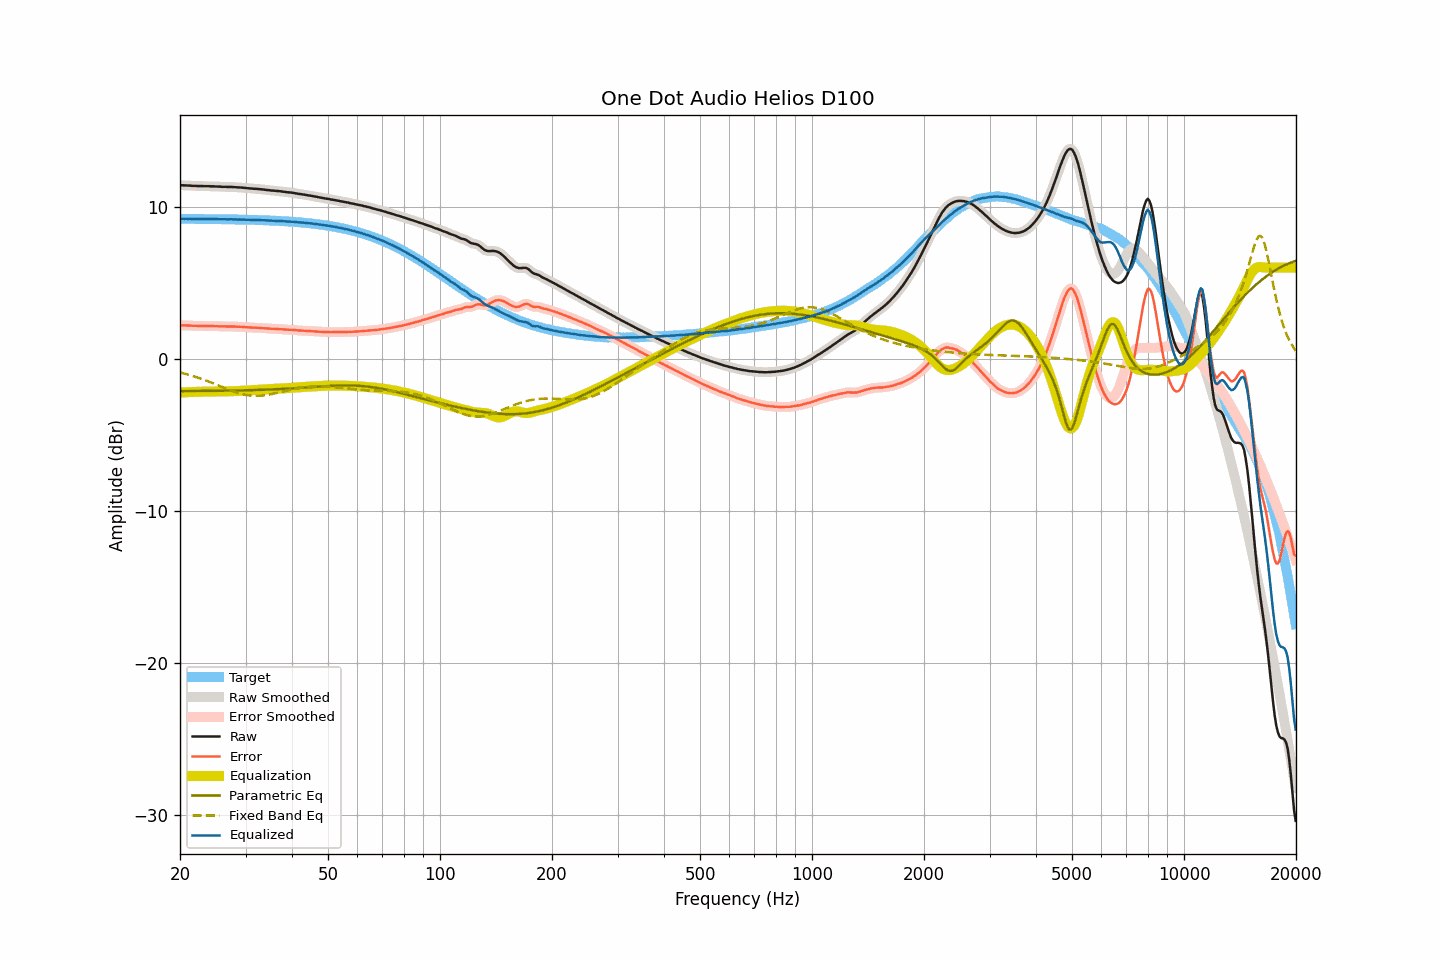

Source data for this figure (header and first rows):
frequency, raw, smoothed, error, error_smoothed, equalization, parametric_eq, fixed_band_eq, equalized_raw, equalized_smoothed, target
20.00, 11.42, 11.42, 2.21, 2.21, -2.21, -2.12, -0.89, 9.21, 9.21, 9.21
20.20, 11.42, 11.42, 2.21, 2.21, -2.21, -2.12, -0.92, 9.21, 9.21, 9.21
20.40, 11.42, 11.42, 2.21, 2.20, -2.20, -2.12, -0.95, 9.22, 9.21, 9.21
20.61, 11.41, 11.41, 2.20, 2.20, -2.20, -2.12, -0.98, 9.21, 9.21, 9.21
20.81, 11.41, 11.41, 2.20, 2.20, -2.19, -2.12, -1.00, 9.21, 9.21, 9.21
21.02, 11.40, 11.40, 2.19, 2.19, -2.19, -2.12, -1.03, 9.21, 9.21, 9.21
21.23, 11.40, 11.40, 2.19, 2.19, -2.19, -2.12, -1.06, 9.21, 9.21, 9.21
21.44, 11.39, 11.39, 2.18, 2.18, -2.18, -2.12, -1.10, 9.21, 9.21, 9.21
21.66, 11.38, 11.38, 2.17, 2.18, -2.18, -2.12, -1.13, 9.20, 9.21, 9.21
21.87, 11.38, 11.38, 2.17, 2.17, -2.17, -2.12, -1.16, 9.20, 9.20, 9.21
22.09, 11.38, 11.37, 2.17, 2.17, -2.17, -2.12, -1.19, 9.21, 9.20, 9.20
22.31, 11.37, 11.37, 2.17, 2.17, -2.17, -2.11, -1.23, 9.20, 9.20, 9.20
22.54, 11.37, 11.37, 2.17, 2.17, -2.17, -2.11, -1.27, 9.20, 9.20, 9.20
22.76, 11.37, 11.37, 2.17, 2.17, -2.17, -2.11, -1.30, 9.20, 9.20, 9.20
22.99, 11.37, 11.37, 2.17, 2.16, -2.16, -2.11, -1.34, 9.21, 9.20, 9.20
23.22, 11.36, 11.36, 2.16, 2.16, -2.16, -2.11, -1.38, 9.20, 9.20, 9.20
23.45, 11.36, 11.36, 2.16, 2.16, -2.16, -2.11, -1.42, 9.20, 9.20, 9.20
23.69, 11.36, 11.36, 2.16, 2.16, -2.16, -2.11, -1.46, 9.20, 9.20, 9.20
23.92, 11.36, 11.36, 2.16, 2.16, -2.16, -2.11, -1.50, 9.20, 9.20, 9.20
24.16, 11.35, 11.35, 2.15, 2.16, -2.16, -2.11, -1.54, 9.19, 9.20, 9.20
24.40, 11.35, 11.35, 2.15, 2.15, -2.15, -2.11, -1.58, 9.19, 9.19, 9.19
24.65, 11.35, 11.35, 2.16, 2.15, -2.15, -2.10, -1.63, 9.20, 9.19, 9.19
24.89, 11.34, 11.34, 2.15, 2.15, -2.15, -2.10, -1.67, 9.19, 9.19, 9.19
25.14, 11.34, 11.34, 2.15, 2.15, -2.15, -2.10, -1.71, 9.19, 9.19, 9.19
25.39, 11.33, 11.33, 2.14, 2.14, -2.14, -2.10, -1.76, 9.19, 9.19, 9.19
25.65, 11.33, 11.33, 2.14, 2.14, -2.14, -2.10, -1.80, 9.19, 9.19, 9.19
25.91, 11.32, 11.32, 2.13, 2.14, -2.14, -2.10, -1.84, 9.18, 9.19, 9.19
26.16, 11.32, 11.32, 2.13, 2.13, -2.14, -2.10, -1.89, 9.18, 9.18, 9.18
26.43, 11.32, 11.31, 2.14, 2.13, -2.13, -2.09, -1.93, 9.19, 9.18, 9.18
26.69, 11.31, 11.31, 2.13, 2.13, -2.13, -2.09, -1.97, 9.18, 9.18, 9.18
26.96, 11.31, 11.31, 2.13, 2.13, -2.13, -2.09, -2.02, 9.18, 9.18, 9.18
27.23, 11.31, 11.31, 2.13, 2.13, -2.13, -2.09, -2.06, 9.18, 9.18, 9.18
27.50, 11.31, 11.31, 2.13, 2.13, -2.13, -2.09, -2.10, 9.18, 9.18, 9.18
27.77, 11.30, 11.30, 2.13, 2.13, -2.13, -2.09, -2.13, 9.17, 9.18, 9.17
28.05, 11.30, 11.30, 2.13, 2.12, -2.12, -2.08, -2.17, 9.18, 9.17, 9.17
28.33, 11.29, 11.29, 2.12, 2.12, -2.12, -2.08, -2.21, 9.17, 9.17, 9.17
28.62, 11.28, 11.28, 2.11, 2.12, -2.12, -2.08, -2.24, 9.16, 9.17, 9.17
28.90, 11.28, 11.28, 2.11, 2.11, -2.11, -2.08, -2.27, 9.17, 9.17, 9.17
29.19, 11.27, 11.27, 2.11, 2.11, -2.10, -2.08, -2.30, 9.16, 9.16, 9.16
29.48, 11.26, 11.26, 2.10, 2.10, -2.10, -2.07, -2.33, 9.16, 9.16, 9.16
29.78, 11.25, 11.25, 2.09, 2.09, -2.09, -2.07, -2.35, 9.16, 9.16, 9.16
30.08, 11.24, 11.24, 2.08, 2.08, -2.08, -2.07, -2.37, 9.16, 9.16, 9.16
30.38, 11.23, 11.23, 2.08, 2.08, -2.08, -2.07, -2.39, 9.15, 9.15, 9.15
30.68, 11.22, 11.22, 2.07, 2.07, -2.07, -2.06, -2.41, 9.15, 9.15, 9.15
30.99, 11.21, 11.21, 2.06, 2.06, -2.06, -2.06, -2.42, 9.15, 9.14, 9.15
31.30, 11.20, 11.20, 2.06, 2.06, -2.06, -2.06, -2.43, 9.14, 9.14, 9.14
31.61, 11.19, 11.19, 2.05, 2.05, -2.05, -2.05, -2.43, 9.14, 9.14, 9.14
31.93, 11.19, 11.19, 2.05, 2.05, -2.05, -2.05, -2.44, 9.14, 9.14, 9.14
32.24, 11.18, 11.18, 2.04, 2.04, -2.04, -2.05, -2.44, 9.14, 9.14, 9.13
32.57, 11.17, 11.17, 2.04, 2.04, -2.04, -2.04, -2.43, 9.13, 9.13, 9.13
32.89, 11.16, 11.16, 2.03, 2.03, -2.03, -2.04, -2.43, 9.13, 9.13, 9.13
33.22, 11.15, 11.15, 2.03, 2.03, -2.02, -2.04, -2.42, 9.13, 9.12, 9.12
33.55, 11.14, 11.14, 2.02, 2.02, -2.02, -2.03, -2.41, 9.12, 9.12, 9.12
33.89, 11.12, 11.12, 2.00, 2.01, -2.01, -2.03, -2.39, 9.11, 9.11, 9.12
34.23, 11.11, 11.11, 2.00, 2.00, -2.00, -2.02, -2.38, 9.11, 9.11, 9.11
34.57, 11.10, 11.10, 1.99, 1.99, -1.99, -2.02, -2.36, 9.11, 9.10, 9.11
34.92, 11.09, 11.09, 1.99, 1.98, -1.99, -2.02, -2.34, 9.10, 9.10, 9.10
35.27, 11.07, 11.08, 1.97, 1.98, -1.98, -2.01, -2.32, 9.09, 9.10, 9.10
35.62, 11.07, 11.07, 1.98, 1.97, -1.98, -2.01, -2.29, 9.09, 9.09, 9.09
35.97, 11.06, 11.06, 1.97, 1.97, -1.97, -2.00, -2.27, 9.09, 9.09, 9.09
... 635 more rows
